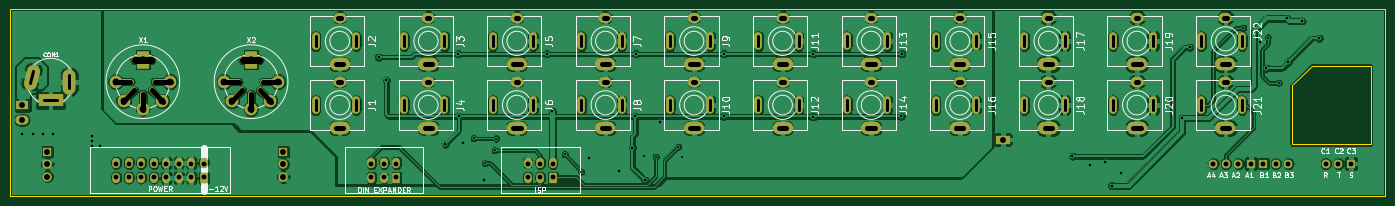
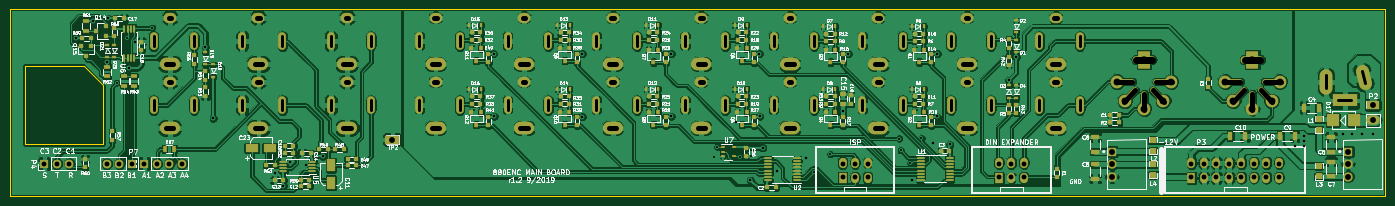
Circuit board: 8 layer files. Board 279.5 x 38.0 mm.
- bottom_copper: 880_enclosure_panelized-B.Cu.gbl (561835 bytes)
- bottom_mask: 880_enclosure_panelized-B.Mask.gbs (13861 bytes)
- bottom_silk: 880_enclosure_panelized-B.SilkS.gbo (170747 bytes)
- outline: 880_enclosure_panelized-Edge.Cuts.gm1 (750 bytes)
- top_copper: 880_enclosure_panelized-F.Cu.gtl (251896 bytes)
- top_mask: 880_enclosure_panelized-F.Mask.gts (5440 bytes)
- top_silk: 880_enclosure_panelized-F.SilkS.gto (40955 bytes)
- drill: 880_enclosure_panelized.drl (5403 bytes)

=== bottom_copper: 880_enclosure_panelized-B.Cu.gbl (561835 bytes, source omitted) ===
=== bottom_mask: 880_enclosure_panelized-B.Mask.gbs (13861 bytes, source omitted) ===
=== bottom_silk: 880_enclosure_panelized-B.SilkS.gbo (170747 bytes, source omitted) ===
=== outline: 880_enclosure_panelized-Edge.Cuts.gm1 ===
G04 #@! TF.FileFunction,Profile,NP*
%FSLAX46Y46*%
G04 Gerber Fmt 4.6, Leading zero omitted, Abs format (unit mm)*
G04 Created by KiCad (PCBNEW 4.0.2-stable) date 2019-09-27 10:43:36 AM*
%MOMM*%
G01*
G04 APERTURE LIST*
%ADD10C,0.200000*%
%ADD11C,0.100000*%
G04 APERTURE END LIST*
D10*
D11*
X291500000Y-95500000D02*
X291500000Y-57500000D01*
D10*
X276500000Y-69000000D02*
X272500000Y-73000000D01*
X272500000Y-85000000D02*
X272500000Y-73000000D01*
X288500000Y-85000000D02*
X272500000Y-85000000D01*
X288500000Y-69000000D02*
X288500000Y-85000000D01*
X276500000Y-69000000D02*
X288500000Y-69000000D01*
D11*
X11994432Y-95501146D02*
X11994432Y-57501146D01*
X291500000Y-95500000D02*
X11994432Y-95501146D01*
X11994432Y-57500000D02*
X291500000Y-57500000D01*
M02*

=== top_copper: 880_enclosure_panelized-F.Cu.gtl (251896 bytes, source omitted) ===
=== top_mask: 880_enclosure_panelized-F.Mask.gts ===
G04 #@! TF.FileFunction,Soldermask,Top*
%FSLAX46Y46*%
G04 Gerber Fmt 4.6, Leading zero omitted, Abs format (unit mm)*
G04 Created by KiCad (PCBNEW 4.0.2-stable) date 2019-09-27 10:43:36 AM*
%MOMM*%
G01*
G04 APERTURE LIST*
%ADD10C,0.200000*%
%ADD11R,5.180000X2.640000*%
%ADD12O,2.640000X5.180000*%
%ADD13C,2.640000*%
%ADD14R,1.600000X2.100000*%
%ADD15O,1.600000X2.100000*%
%ADD16O,4.100000X2.600000*%
%ADD17O,2.600000X2.100000*%
%ADD18O,1.600000X3.600000*%
%ADD19R,2.700000X1.900000*%
%ADD20O,2.700000X1.900000*%
%ADD21R,1.800000X1.800000*%
%ADD22O,1.800000X1.800000*%
%ADD23R,2.900000X1.700000*%
%ADD24C,2.600000*%
%ADD25R,2.600000X3.600000*%
%ADD26O,4.700000X1.550000*%
%ADD27O,4.400000X1.200000*%
%ADD28O,1.200000X4.400000*%
%ADD29C,1.200000*%
%ADD30R,1.900000X1.900000*%
%ADD31C,1.900000*%
G04 APERTURE END LIST*
D10*
D11*
X20250000Y-76060000D03*
D12*
X24060000Y-72250000D03*
D13*
X16768700Y-70023274D02*
X16111300Y-72476726D01*
D14*
X122290000Y-91770000D03*
D15*
X122290000Y-88730000D03*
X119750000Y-91770000D03*
X119750000Y-88730000D03*
X117210000Y-91770000D03*
X117210000Y-88730000D03*
D16*
X79000000Y-81700000D03*
D17*
X79000000Y-72300000D03*
D18*
X74100000Y-77000000D03*
X82300000Y-77000000D03*
D16*
X79000000Y-68700000D03*
D17*
X79000000Y-59300000D03*
D18*
X74100000Y-64000000D03*
X82300000Y-64000000D03*
D16*
X97000000Y-68700000D03*
D17*
X97000000Y-59300000D03*
D18*
X92100000Y-64000000D03*
X100300000Y-64000000D03*
D16*
X97000000Y-81700000D03*
D17*
X97000000Y-72300000D03*
D18*
X92100000Y-77000000D03*
X100300000Y-77000000D03*
D16*
X115000000Y-68700000D03*
D17*
X115000000Y-59300000D03*
D18*
X110100000Y-64000000D03*
X118300000Y-64000000D03*
D16*
X115000000Y-81700000D03*
D17*
X115000000Y-72300000D03*
D18*
X110100000Y-77000000D03*
X118300000Y-77000000D03*
D16*
X133000000Y-68700000D03*
D17*
X133000000Y-59300000D03*
D18*
X128100000Y-64000000D03*
X136300000Y-64000000D03*
D16*
X133000000Y-81700000D03*
D17*
X133000000Y-72300000D03*
D18*
X128100000Y-77000000D03*
X136300000Y-77000000D03*
D16*
X151000000Y-68700000D03*
D17*
X151000000Y-59300000D03*
D18*
X146100000Y-64000000D03*
X154300000Y-64000000D03*
D16*
X151000000Y-81700000D03*
D17*
X151000000Y-72300000D03*
D18*
X146100000Y-77000000D03*
X154300000Y-77000000D03*
D16*
X169000000Y-68700000D03*
D17*
X169000000Y-59300000D03*
D18*
X164100000Y-64000000D03*
X172300000Y-64000000D03*
D16*
X169000000Y-81700000D03*
D17*
X169000000Y-72300000D03*
D18*
X164100000Y-77000000D03*
X172300000Y-77000000D03*
D16*
X187000000Y-68700000D03*
D17*
X187000000Y-59300000D03*
D18*
X182100000Y-64000000D03*
X190300000Y-64000000D03*
D16*
X187000000Y-81700000D03*
D17*
X187000000Y-72300000D03*
D18*
X182100000Y-77000000D03*
X190300000Y-77000000D03*
D16*
X205000000Y-68700000D03*
D17*
X205000000Y-59300000D03*
D18*
X200100000Y-64000000D03*
X208300000Y-64000000D03*
D16*
X205000000Y-81700000D03*
D17*
X205000000Y-72300000D03*
D18*
X200100000Y-77000000D03*
X208300000Y-77000000D03*
D16*
X223000000Y-68700000D03*
D17*
X223000000Y-59300000D03*
D18*
X218100000Y-64000000D03*
X226300000Y-64000000D03*
D16*
X223000000Y-81700000D03*
D17*
X223000000Y-72300000D03*
D18*
X218100000Y-77000000D03*
X226300000Y-77000000D03*
D16*
X241000000Y-68700000D03*
D17*
X241000000Y-59300000D03*
D18*
X236100000Y-64000000D03*
X244300000Y-64000000D03*
D16*
X241000000Y-81700000D03*
D17*
X241000000Y-72300000D03*
D18*
X236100000Y-77000000D03*
X244300000Y-77000000D03*
D16*
X259000000Y-81700000D03*
D17*
X259000000Y-72300000D03*
D18*
X254100000Y-77000000D03*
X262300000Y-77000000D03*
D16*
X259000000Y-68700000D03*
D17*
X259000000Y-59300000D03*
D18*
X254100000Y-64000000D03*
X262300000Y-64000000D03*
D14*
X90540000Y-91770000D03*
D15*
X90540000Y-88730000D03*
X88000000Y-91770000D03*
X88000000Y-88730000D03*
X85460000Y-91770000D03*
X85460000Y-88730000D03*
D19*
X14500000Y-77000000D03*
D20*
X14500000Y-80040000D03*
D21*
X284480000Y-88900000D03*
D22*
X281940000Y-88900000D03*
X279400000Y-88900000D03*
D23*
X213750000Y-84000000D03*
D24*
X33500000Y-72250000D03*
X44500000Y-72250000D03*
X39000000Y-77750000D03*
D25*
X39000000Y-67750000D03*
D24*
X35110000Y-76140000D03*
X42890000Y-76140000D03*
D26*
X39000000Y-67750000D03*
D27*
X34900000Y-72250000D03*
X43100000Y-72250000D03*
D28*
X39000000Y-76350000D03*
D29*
X34968629Y-76281371D02*
X37231371Y-74018629D01*
X40768629Y-74018629D02*
X43031371Y-76281371D01*
D24*
X55500000Y-72250000D03*
X66500000Y-72250000D03*
X61000000Y-77750000D03*
D25*
X61000000Y-67750000D03*
D24*
X57110000Y-76140000D03*
X64890000Y-76140000D03*
D26*
X61000000Y-67750000D03*
D27*
X56900000Y-72250000D03*
X65100000Y-72250000D03*
D28*
X61000000Y-76350000D03*
D29*
X56968629Y-76281371D02*
X59231371Y-74018629D01*
X62768629Y-74018629D02*
X65031371Y-76281371D01*
D30*
X67530000Y-86460000D03*
D31*
X67530000Y-89000000D03*
X67530000Y-91540000D03*
D30*
X19580000Y-86460000D03*
D31*
X19580000Y-89000000D03*
X19580000Y-91540000D03*
D21*
X264160000Y-88900000D03*
D22*
X261620000Y-88900000D03*
X259080000Y-88900000D03*
X256540000Y-88900000D03*
D21*
X266700000Y-88900000D03*
D22*
X269240000Y-88900000D03*
X271780000Y-88900000D03*
D15*
X33610000Y-88730000D03*
X33610000Y-91770000D03*
X36150000Y-91770000D03*
X36150000Y-88730000D03*
X38690000Y-88730000D03*
X38690000Y-91770000D03*
X41230000Y-91770000D03*
X41230000Y-88730000D03*
X43770000Y-88730000D03*
X43770000Y-91770000D03*
D14*
X51390000Y-91770000D03*
D15*
X51390000Y-88730000D03*
X48850000Y-91770000D03*
X48850000Y-88730000D03*
X46310000Y-91770000D03*
X46310000Y-88730000D03*
M02*

=== top_silk: 880_enclosure_panelized-F.SilkS.gto (40955 bytes, source omitted) ===
=== drill: 880_enclosure_panelized.drl (5403 bytes, source withheld) ===
